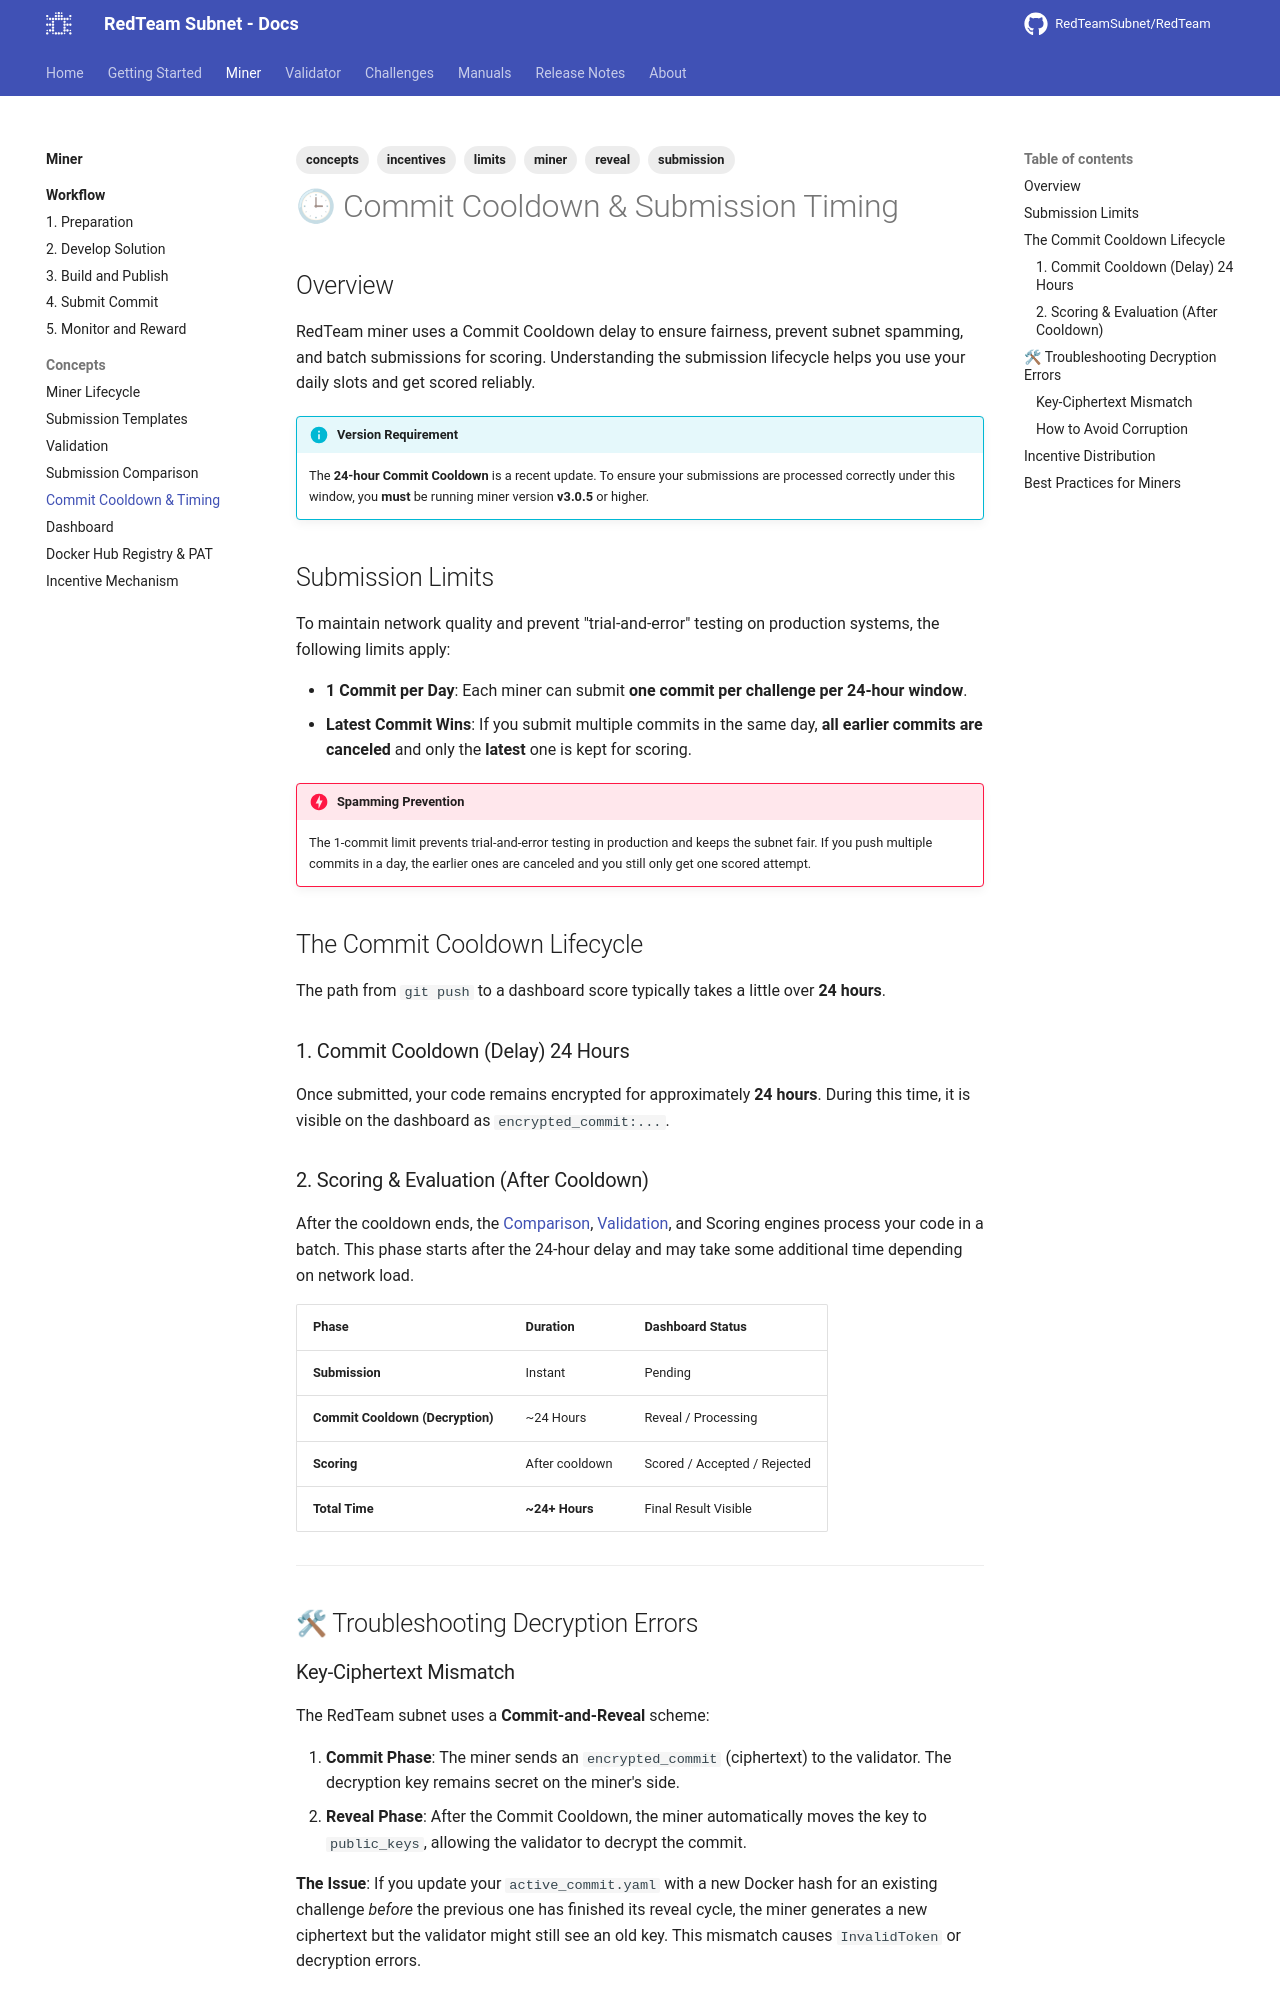

repository: RedTeamSubnet/RedTeam · page: 4.12/miner/concepts/reveal-interval/index.html · generator: mkdocs

---
title: Commit Cooldown & Timing
tags: [reveal, submission, limits, incentives]
---

# 🕒 Commit Cooldown & Submission Timing

## Overview

RedTeam miner uses a Commit Cooldown delay to ensure fairness, prevent subnet spamming, and batch submissions for scoring. Understanding the submission lifecycle helps you use your daily slots and get scored reliably.

!!! info "Version Requirement"
    The **24-hour Commit Cooldown** is a recent update. To ensure your submissions are processed correctly under this window, you **must** be running miner version **v3.0.5** or higher.

## Submission Limits

To maintain network quality and prevent "trial-and-error" testing on production systems, the following limits apply:

- **1 Commit per Day**: Each miner can submit **one commit per challenge per 24-hour window**.
- **Latest Commit Wins**: If you submit multiple commits in the same day, **all earlier commits are canceled** and only the **latest** one is kept for scoring.

!!! danger "Spamming Prevention"
    The 1-commit limit prevents trial-and-error testing in production and keeps the subnet fair. If you push multiple commits in a day, the earlier ones are canceled and you still only get one scored attempt.

## The Commit Cooldown Lifecycle

The path from `git push` to a dashboard score typically takes a little over **24 hours**.

### 1. Commit Cooldown (Delay) 24 Hours

Once submitted, your code remains encrypted for approximately **24 hours**. During this time, it is visible on the dashboard as `encrypted_commit:...`.

### 2. Scoring & Evaluation (After Cooldown)

After the cooldown ends, the [Comparison](comparison.md), [Validation](validation.md), and Scoring engines process your code in a batch. This phase starts after the 24-hour delay and may take some additional time depending on network load.

| Phase | Duration | Dashboard Status |
| :--- | :--- | :--- |
| **Submission** | Instant | Pending |
| **Commit Cooldown (Decryption)** | ~24 Hours | Reveal / Processing |
| **Scoring** | After cooldown | Scored / Accepted / Rejected |
| **Total Time** | **~24+ Hours** | Final Result Visible |

---

## 🛠 Troubleshooting Decryption Errors

### Key-Ciphertext Mismatch

The RedTeam subnet uses a **Commit-and-Reveal** scheme:

1. **Commit Phase**: The miner sends an `encrypted_commit` (ciphertext) to the validator. The decryption key remains secret on the miner's side.
2. **Reveal Phase**: After the Commit Cooldown, the miner automatically moves the key to `public_keys`, allowing the validator to decrypt the commit.

**The Issue**: If you update your `active_commit.yaml` with a new Docker hash for an existing challenge *before* the previous one has finished its reveal cycle, the miner generates a new ciphertext but the validator might still see an old key. This mismatch causes `InvalidToken` or decryption errors.
